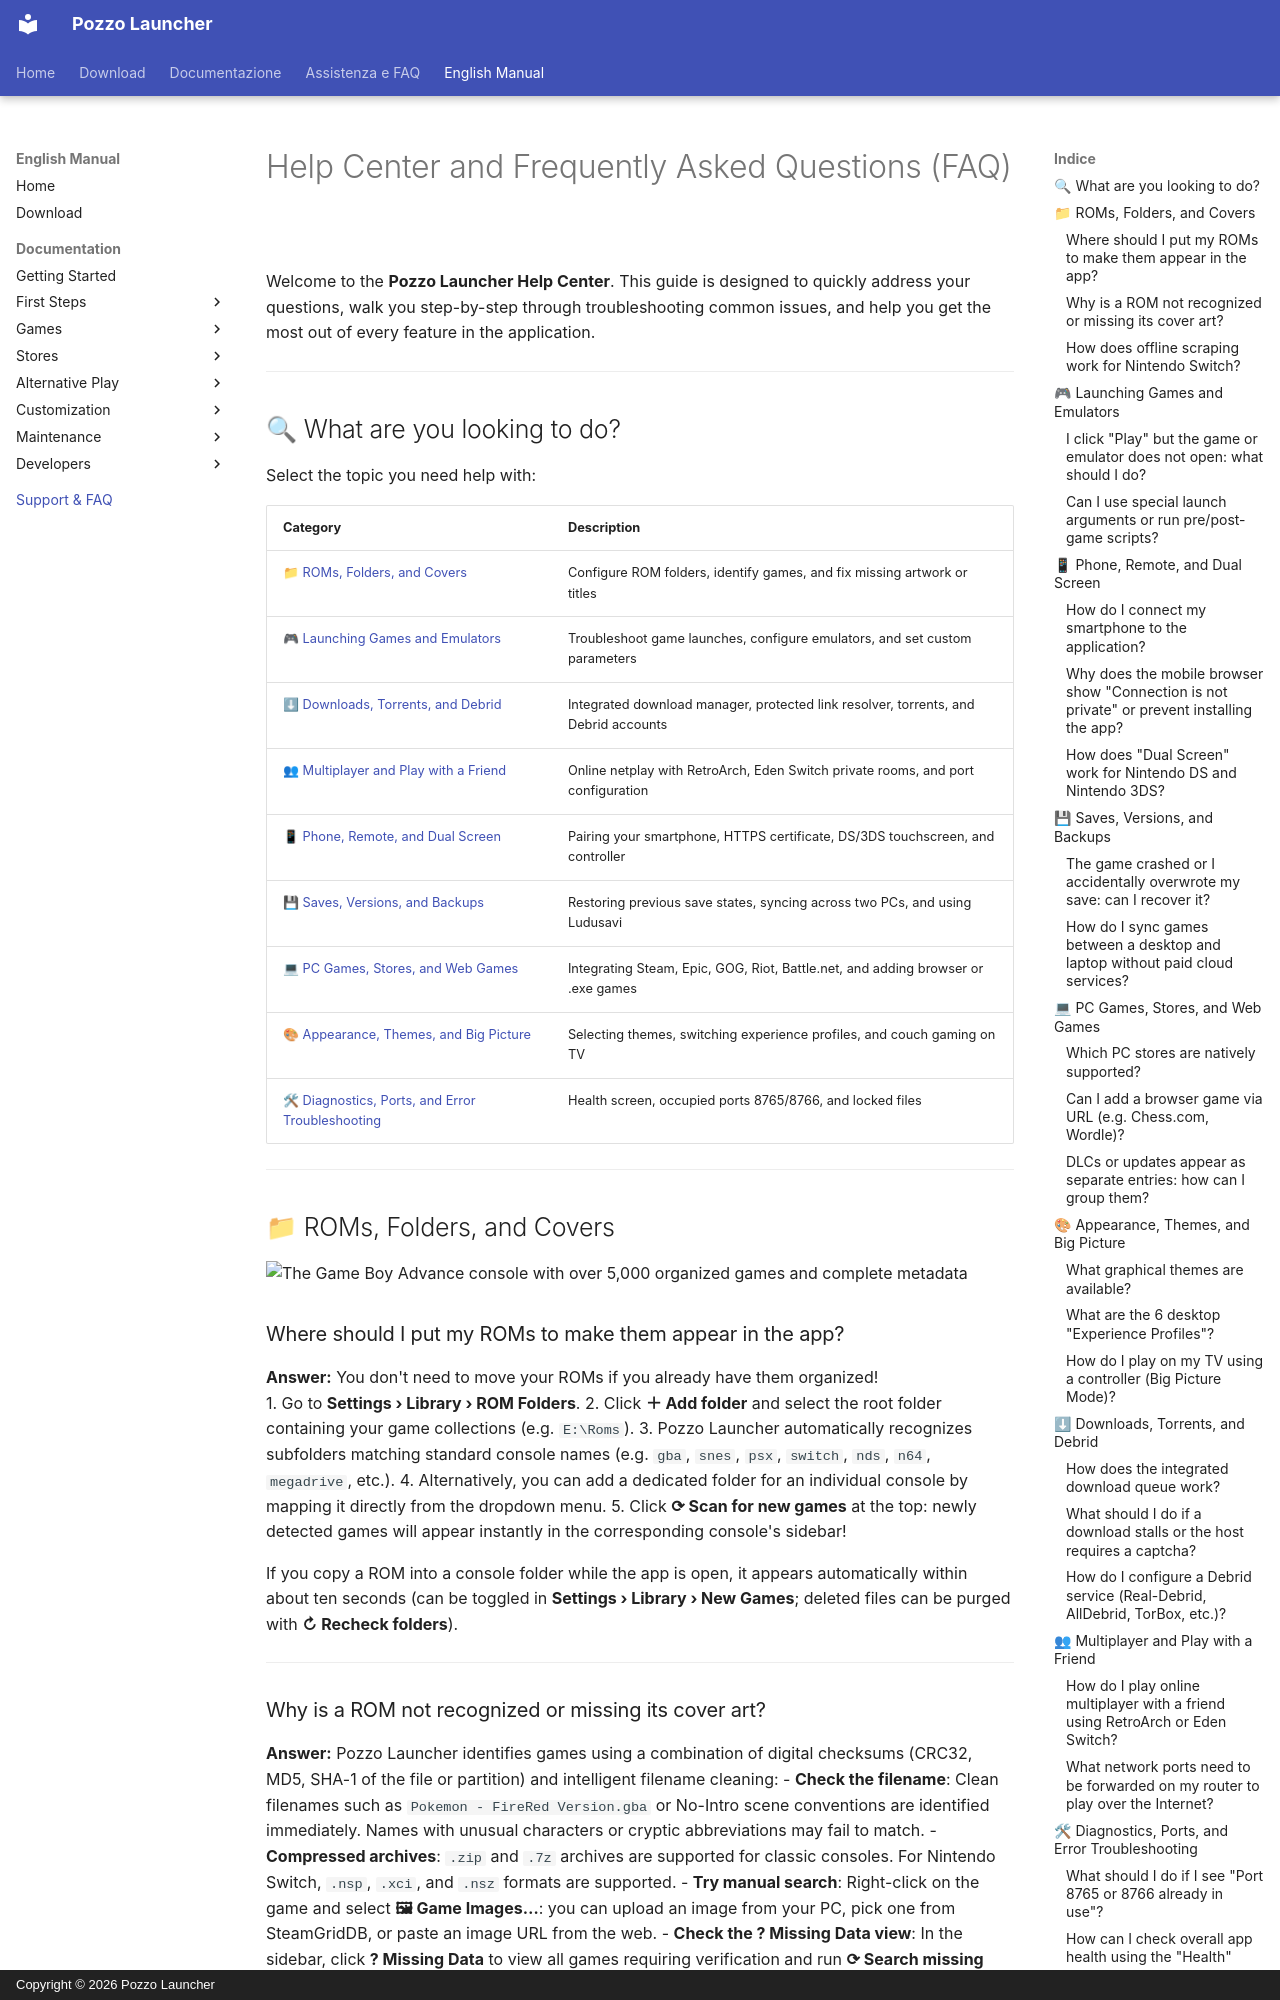

repository: erpaffo/Pozzo-Launcher · page: en/assistenza/index.html · generator: mkdocs · copyright: Copyright © 2026 Pozzo Launcher

# Help Center and Frequently Asked Questions (FAQ)

Welcome to the **Pozzo Launcher Help Center**. This guide is designed to quickly address your questions, walk you step-by-step through troubleshooting common issues, and help you get the most out of every feature in the application.

---

## 🔍 What are you looking to do?

Select the topic you need help with:

| Category | Description |
|---|---|
| [📁 ROMs, Folders, and Covers](#roms-folders-and-covers) | Configure ROM folders, identify games, and fix missing artwork or titles |
| [🎮 Launching Games and Emulators](#launching-games-and-emulators) | Troubleshoot game launches, configure emulators, and set custom parameters |
| [⬇ Downloads, Torrents, and Debrid](#downloads-torrents-and-debrid) | Integrated download manager, protected link resolver, torrents, and Debrid accounts |
| [👥 Multiplayer and Play with a Friend](#multiplayer-and-play-with-a-friend) | Online netplay with RetroArch, Eden Switch private rooms, and port configuration |
| [📱 Phone, Remote, and Dual Screen](#phone-remote-and-dual-screen) | Pairing your smartphone, HTTPS certificate, DS/3DS touchscreen, and controller |
| [💾 Saves, Versions, and Backups](#saves-versions-and-backups) | Restoring previous save states, syncing across two PCs, and using Ludusavi |
| [💻 PC Games, Stores, and Web Games](#pc-games-stores-and-web-games) | Integrating Steam, Epic, GOG, Riot, Battle.net, and adding browser or .exe games |
| [🎨 Appearance, Themes, and Big Picture](#appearance-themes-and-big-picture) | Selecting themes, switching experience profiles, and couch gaming on TV |
| [🛠 Diagnostics, Ports, and Error Troubleshooting](#diagnostics-ports-and-error-troubleshooting) | Health screen, occupied ports 8765/8766, and locked files |

---

## 📁 ROMs, Folders, and Covers

![The Game Boy Advance console with over 5,000 organized games and complete metadata](../images/console.jpg)

### Where should I put my ROMs to make them appear in the app?
**Answer:** You don't need to move your ROMs if you already have them organized!  
1. Go to **Settings › Library › ROM Folders**.
2. Click **＋ Add folder** and select the root folder containing your game collections (e.g. `E:\Roms`).
3. Pozzo Launcher automatically recognizes subfolders matching standard console names (e.g. `gba`, `snes`, `psx`, `switch`, `nds`, `n64`, `megadrive`, etc.).
4. Alternatively, you can add a dedicated folder for an individual console by mapping it directly from the dropdown menu.
5. Click **⟳ Scan for new games** at the top: newly detected games will appear instantly in the corresponding console's sidebar!

If you copy a ROM into a console folder while the app is open, it appears automatically within about ten seconds (can be toggled in **Settings › Library › New Games**; deleted files can be purged with **↻ Recheck folders**).

---

### Why is a ROM not recognized or missing its cover art?
**Answer:** Pozzo Launcher identifies games using a combination of digital checksums (CRC32, MD5, SHA-1 of the file or partition) and intelligent filename cleaning:
- **Check the filename**: Clean filenames such as `Pokemon - FireRed Version.gba` or No-Intro scene conventions are identified immediately. Names with unusual characters or cryptic abbreviations may fail to match.
- **Compressed archives**: `.zip` and `.7z` archives are supported for classic consoles. For Nintendo Switch, `.nsp`, `.xci`, and `.nsz` formats are supported.
- **Try manual search**: Right-click on the game and select **🖼 Game Images…**: you can upload an image from your PC, pick one from SteamGridDB, or paste an image URL from the web.
- **Check the ? Missing Data view**: In the sidebar, click **? Missing Data** to view all games requiring verification and run **⟳ Search missing data** exclusively for them.

![The Missing Data view: groups all games requiring attention or manual metadata](../images/libreria-senza-dati.jpg)

---
